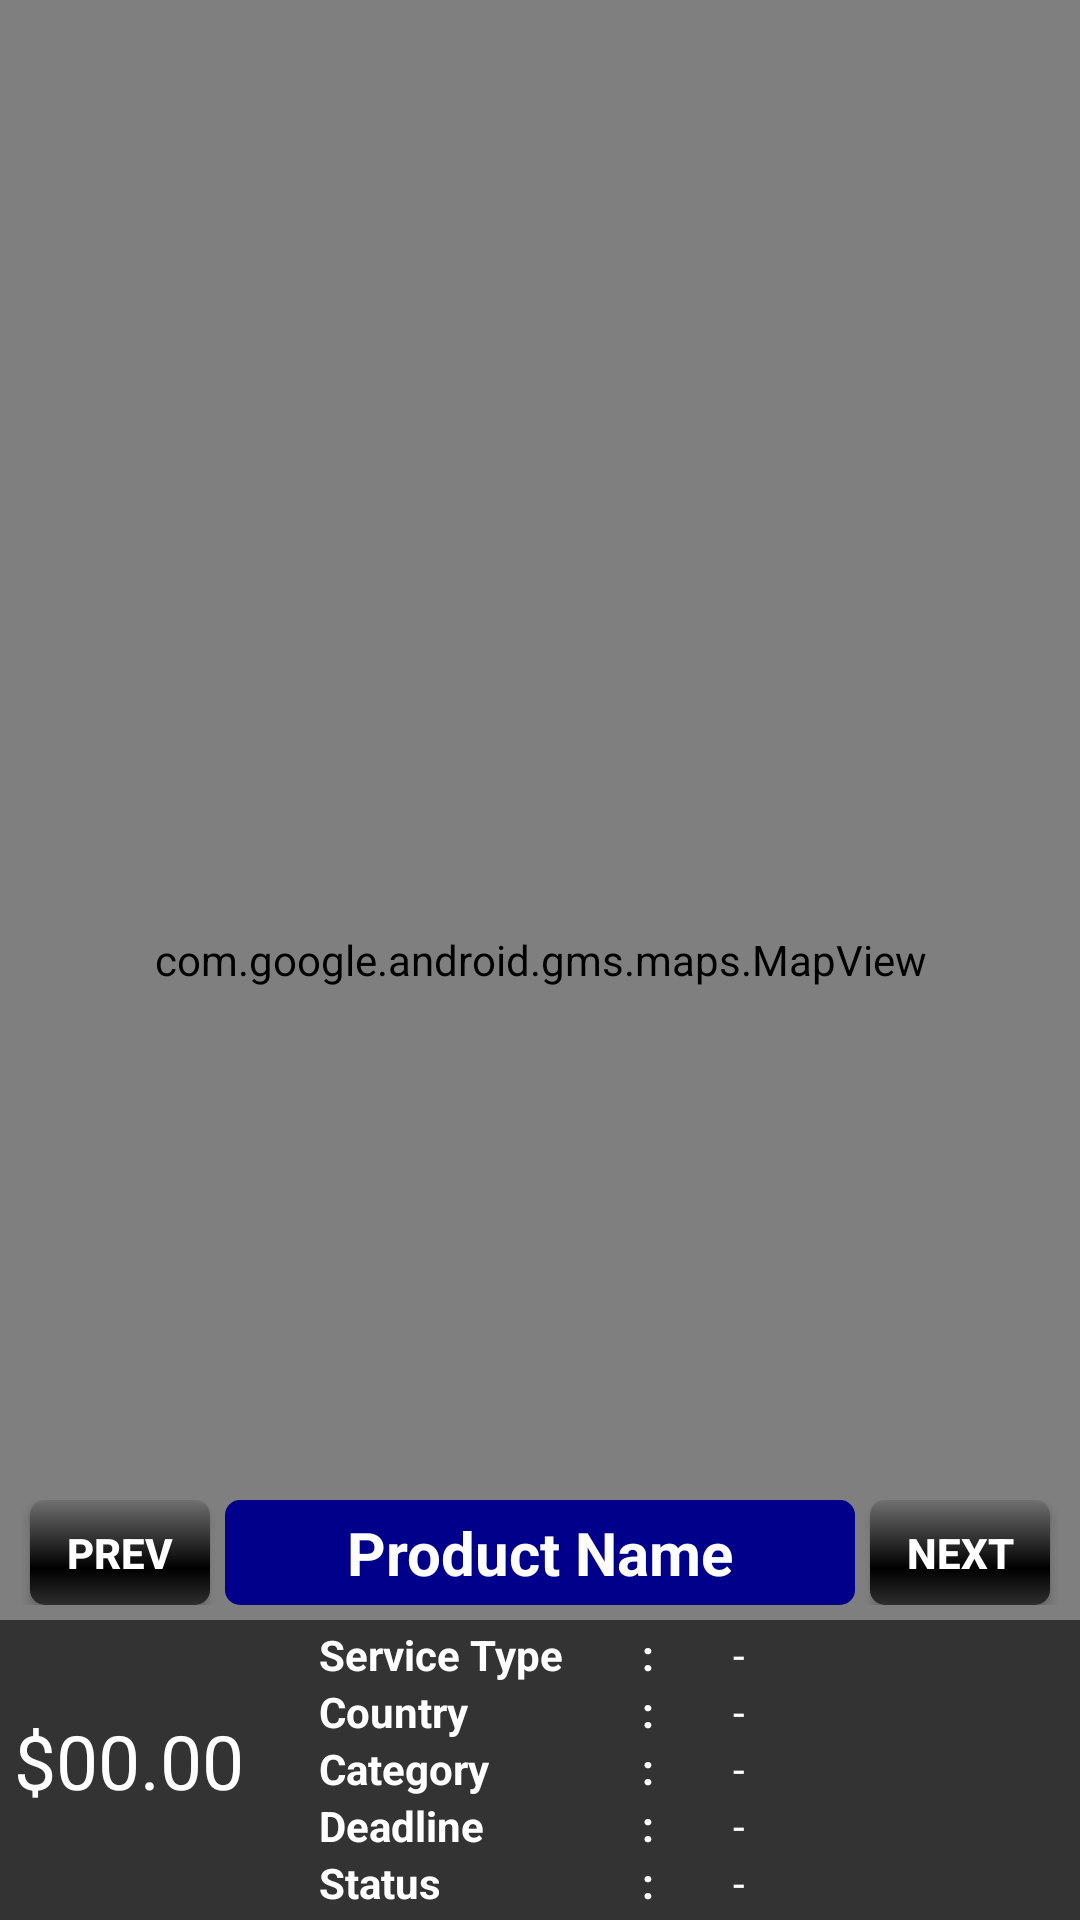

Android layout source for this screen:
<!-- AndroidManifest.xml: application theme AppTheme.Launcher -->
<!-- res/layout/activity_menu_map.xml -->
<?xml version="1.0" encoding="utf-8"?>
<RelativeLayout xmlns:android="http://schemas.android.com/apk/res/android"
    android:layout_width="match_parent"
    android:layout_height="match_parent" >

    <com.google.android.gms.maps.MapView
        android:id="@+id/mapView"
        android:layout_width="match_parent"
        android:layout_height="match_parent" />

    <LinearLayout
        android:id="@+id/bottomInfoBar"
        android:background="#99000000"
        android:layout_alignParentBottom="true"
        android:layout_width="match_parent"
        android:layout_height="100dp"
        android:orientation="horizontal">
        <LinearLayout
            android:layout_width="60dp"
            android:layout_height="wrap_content"
            android:layout_weight="1"
            android:layout_gravity="center_horizontal">
            <TextView
                android:id="@+id/textViewPrice"
                android:layout_width="match_parent"
                android:layout_height="wrap_content"
                android:layout_marginTop="30dp"
                android:text="$00.00"
                android:textColor="@color/white"
                android:textSize="25dp"
                android:textAlignment="center"/>
        </LinearLayout>
        <LinearLayout
            android:layout_width="wrap_content"
            android:layout_height="wrap_content"
            android:layout_weight="1"
            android:layout_marginTop="2dp"
            android:layout_marginLeft="20dp"
            android:orientation="vertical">
            <TextView
                android:layout_width="match_parent"
                android:layout_height="wrap_content"
                android:text="Service Type"
                android:textColor="@color/white"
                android:textSize="14dp"
                android:textStyle="bold"/>
            <TextView
                android:layout_width="match_parent"
                android:layout_height="wrap_content"
                android:text="Country"
                android:textColor="@color/white"
                android:textSize="14dp"
                android:textStyle="bold"/>
            <TextView
                android:layout_width="match_parent"
                android:layout_height="wrap_content"
                android:text="Category"
                android:textColor="@color/white"
                android:textSize="14dp"
                android:textStyle="bold"/>
            <TextView
                android:layout_width="match_parent"
                android:layout_height="wrap_content"
                android:text="Deadline"
                android:textColor="@color/white"
                android:textSize="14dp"
                android:textStyle="bold"/>
            <TextView
                android:layout_width="match_parent"
                android:layout_height="wrap_content"
                android:text="Status"
                android:textColor="@color/white"
                android:textSize="14dp"
                android:textStyle="bold" />

        </LinearLayout>

        <LinearLayout
            android:layout_width="wrap_content"
            android:layout_height="wrap_content"
            android:layout_weight="1"
            android:layout_marginTop="2dp"
            android:orientation="vertical">
            <TextView
                android:layout_width="match_parent"
                android:layout_height="wrap_content"
                android:text=":"
                android:textColor="@color/white"
                android:textSize="14dp"
                android:textStyle="bold"/>
            <TextView
                android:layout_width="match_parent"
                android:layout_height="wrap_content"
                android:text=":"
                android:textColor="@color/white"
                android:textSize="14dp"
                android:textStyle="bold"/>
            <TextView
                android:layout_width="match_parent"
                android:layout_height="wrap_content"
                android:text=":"
                android:textColor="@color/white"
                android:textSize="14dp"
                android:textStyle="bold"/>
            <TextView
                android:layout_width="match_parent"
                android:layout_height="wrap_content"
                android:text=":"
                android:textColor="@color/white"
                android:textSize="14dp"
                android:textStyle="bold"/>
            <TextView
                android:layout_width="match_parent"
                android:layout_height="wrap_content"
                android:text=":"
                android:textColor="@color/white"
                android:textSize="14dp"
                android:textStyle="bold"/>
        </LinearLayout>

        <LinearLayout
            android:layout_width="wrap_content"
            android:layout_height="wrap_content"
            android:layout_weight="1"
            android:layout_marginRight="5dp"
            android:layout_marginTop="2dp"
            android:orientation="vertical">
            <TextView
                android:id="@+id/textViewServiceType"
                android:layout_width="match_parent"
                android:layout_height="wrap_content"
                android:text="-"
                android:textColor="@color/white"
                android:textSize="14dp"/>
            <TextView
                android:id="@+id/textViewCountry"
                android:layout_width="match_parent"
                android:layout_height="wrap_content"
                android:text="-"
                android:textColor="@color/white"
                android:textSize="14dp"/>
            <TextView
                android:id="@+id/textViewCategory"
                android:layout_width="match_parent"
                android:layout_height="wrap_content"
                android:text="-"
                android:textColor="@color/white"
                android:textSize="14dp"/>
            <TextView
                android:id="@+id/textViewDeadline"
                android:layout_width="match_parent"
                android:layout_height="wrap_content"
                android:text="-"
                android:textColor="@color/white"
                android:textSize="14dp"/>
            <TextView
                android:id="@+id/textViewStatus"
                android:layout_width="match_parent"
                android:layout_height="wrap_content"
                android:text="-"
                android:textColor="@color/white"
                android:textSize="14dp"/>
        </LinearLayout>

        <ImageView
            android:id="@+id/imageViewProduct"
            android:layout_width="70dp"
            android:layout_height="70dp"
            android:layout_marginRight="10dp"
            android:layout_gravity="center_vertical" />
    </LinearLayout>

    <LinearLayout
        android:layout_width="match_parent"
        android:layout_height="wrap_content"
        android:layout_above="@id/bottomInfoBar"
        android:layout_margin="5dp"
        android:layout_centerVertical="true">
        <Button
            android:id="@+id/prevItem"
            android:layout_marginLeft="5dp"
            android:layout_marginRight="5dp"
            android:layout_width="60dp"
            android:layout_height="35dp"
            android:layout_gravity="center_vertical"
            android:background="@drawable/menumapbutton"
            android:text="Prev"
            android:textColor="@color/white"
            android:textStyle="bold"/>
        <TextView
            android:id="@+id/textViewProductName"
            android:background="@drawable/menumapproductname"
            android:layout_width="wrap_content"
            android:layout_height="35dp"
            android:layout_weight="1"
            android:textAlignment="center"
            android:gravity="center"
            android:textSize="20dp"
            android:textColor="@color/white"
            android:textStyle="bold"
            android:text="Product Name"/>
        <Button
            android:id="@+id/nextItem"
            android:layout_marginRight="5dp"
            android:layout_marginLeft="5dp"
            android:layout_width="60dp"
            android:layout_height="35dp"
            android:layout_gravity="center_vertical"
            android:background="@drawable/menumapbutton"
            android:text="Next"
            android:textColor="@color/white"
            android:textStyle="bold"/>
    </LinearLayout>

</RelativeLayout>
<!-- resources referenced by this layout -->
<resources>
  <color name="white">#FFFFFF</color>
  <!-- drawable menumapbutton (drawable) -->
  <?xml version="1.0" encoding="utf-8"?>
  <shape xmlns:android="http://schemas.android.com/apk/res/android" android:shape="rectangle" >
      <corners
          android:radius="5dp"
          />
      <gradient
          android:angle="90"
          android:centerX="35%"
          android:centerColor="#000000"
          android:startColor="#2E2E2E"
          android:endColor="#707070"
          android:type="linear"
          />
  </shape>
  <!-- drawable menumapproductname (drawable) -->
  <?xml version="1.0" encoding="utf-8"?>
  <shape xmlns:android="http://schemas.android.com/apk/res/android" 
  android:shape="rectangle">
      <solid android:color="#00008B" />
      <corners android:bottomRightRadius="5dp"
          android:bottomLeftRadius="5dp"
          android:topRightRadius="5dp"
          android:topLeftRadius="5dp"/>
  </shape>
  <style name="AppTheme.Launcher">
          <item name="android:windowBackground">@drawable/launch_screen</item>
      </style>
  <!-- drawable launch_screen (drawable) -->
  <layer-list xmlns:android="http://schemas.android.com/apk/res/android" android:opacity="opaque">
      <item android:drawable="@android:color/white"/>
      <item>
          <bitmap
              android:src="@drawable/applogo"
              android:gravity="center"/>
      </item>
  </layer-list>
  <!-- drawable applogo: png bitmap (drawable, 43998 bytes) -->
</resources>
